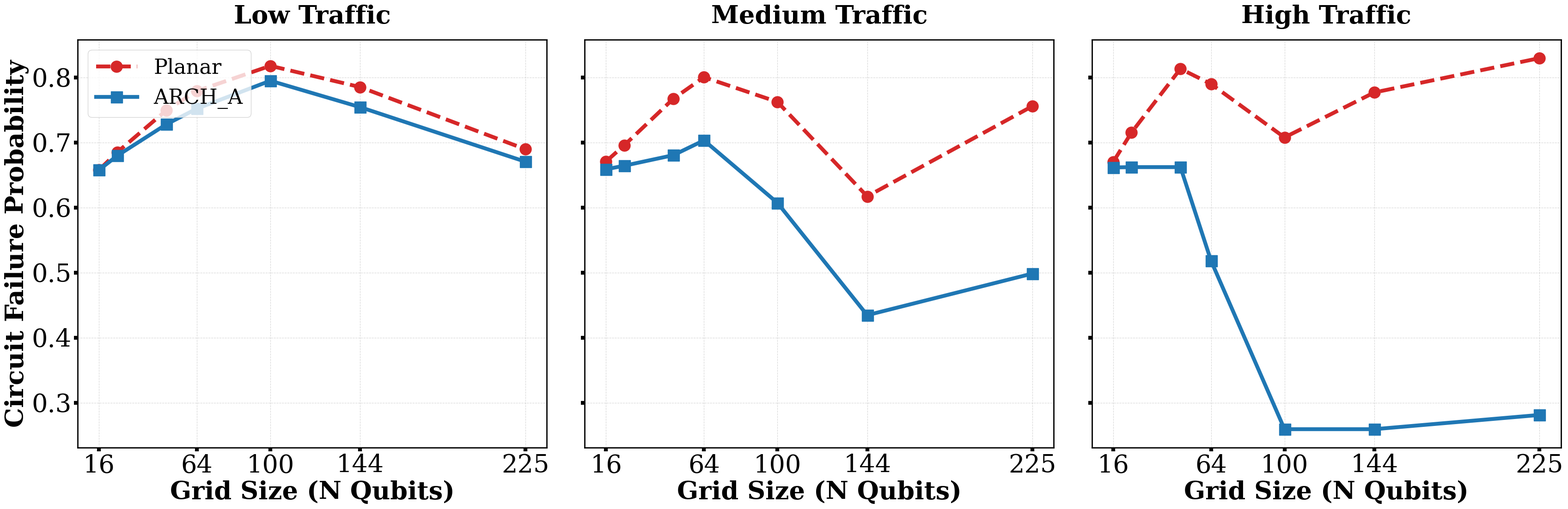

Write the Python code that produced this figure.
import matplotlib.pyplot as plt
import pandas as pd
import numpy as np
import os

# ================== HPCA/ISCA PUBLICATION STYLE ==================
plt.rcParams.update({
    "font.family": "serif",
    "font.size": 39,
    "axes.titlesize": 39,
    "axes.labelsize": 39,
    "axes.labelweight": "bold",
    "axes.titleweight": "bold",
    "axes.linewidth": 2.0,
    "xtick.labelsize": 39,
    "ytick.labelsize": 39,
    "xtick.major.size": 6,
    "xtick.major.width": 6,
    "ytick.major.size": 6,
    "ytick.major.width": 6,
    "figure.figsize": (15, 15),
    "savefig.dpi": 300,
    "pdf.fonttype": 42,
    "ps.fonttype": 42,
    "text.usetex": False
})

# ================== 1. DATASET ==================
data = [
    ["bench_n100_l100_p10", 244, 215], ["bench_n100_l10_p10", 22, 19],
    ["bench_n100_l10_p50", 26, 13],    ["bench_n100_l10_p90", 41, 10],
    ["bench_n100_l50_p10", 118, 101],  ["bench_n100_l50_p50", 136, 74],
    ["bench_n144_l10_p10", 29, 25],    ["bench_n144_l10_p50", 32, 19],
    ["bench_n144_l10_p90", 50, 10],    ["bench_n144_l50_p10", 151, 132],
    ["bench_n16_l100_p10", 96, 96],    ["bench_n16_l100_p50", 105, 98],
    ["bench_n16_l100_p90", 101, 99],   ["bench_n16_l10_p10", 10, 10],
    ["bench_n16_l10_p50", 10, 10],     ["bench_n16_l10_p90", 11, 10],
    ["bench_n16_l50_p10", 49, 49],     ["bench_n16_l50_p50", 53, 49],
    ["bench_n16_l50_p90", 50, 50],     ["bench_n225_l10_p10", 39, 37],
    ["bench_n225_l10_p50", 47, 23],     ["bench_n225_l10_p90", 59, 11],
    ["bench_n25_l100_p10", 113, 104],  ["bench_n25_l100_p50", 119, 100],
    ["bench_n25_l100_p90", 128, 100],  ["bench_n25_l10_p10", 10, 11],
    ["bench_n25_l10_p50", 11, 10],     ["bench_n25_l10_p90", 13, 10],
    ["bench_n25_l50_p10", 59, 54],     ["bench_n25_l50_p50", 60, 51],
    ["bench_n25_l50_p90", 62, 50],     ["bench_n49_l100_p10", 158, 144],
    ["bench_n49_l100_p50", 171, 111],  ["bench_n49_l100_p90", 211, 100],
    ["bench_n49_l10_p10", 15, 13],     ["bench_n49_l10_p50", 16, 11],
    ["bench_n49_l10_p90", 22, 10],     ["bench_n49_l50_p10", 75, 69],
    ["bench_n49_l50_p50", 87, 53],     ["bench_n49_l50_p90", 106, 50],
    ["bench_n64_l100_p10", 182, 165],  ["bench_n64_l100_p50", 211, 120],
    ["bench_n64_l10_p10", 18, 15],     ["bench_n64_l10_p50", 20, 12],
    ["bench_n64_l10_p90", 30, 10],     ["bench_n64_l50_p10", 86, 77],
    ["bench_n64_l50_p50", 101, 60],    ["bench_n64_l50_p90", 143, 50]
]

df = pd.DataFrame(data, columns=["Name", "NO_HBM", "ARCH_A"])

def parse_name(name):
    parts = name.split('_')
    n = int(parts[1].replace('n', ''))
    p = int(parts[3].replace('p', ''))
    return n, p

df[['N', 'P']] = df['Name'].apply(lambda x: pd.Series(parse_name(x)))

# ================== 2. RELIABILITY PARAMETERS ==================
# Adjust these based on your target technology
P_PHYS = 1e-3   # Physical error rate (0.01%)
P_TH = 0.01     # Surface code threshold (1%)
D = 7           # Code distance
SCALE = 10000   # Cycle multiplier (1 unit in data = 10k physical cycles)

# Logical error per cycle: P_L = 0.1 * (p_phys/p_th)^((d+1)/2)
PL = 0.03 * (P_PHYS / P_TH)**((D + 1) / 2)

# Calculate Failure Prob: 1 - exp(-TotalCycles * P_L)
df['Fail_2D'] = 1 - np.exp(-df['NO_HBM'] * SCALE * PL)
df['Fail_3D'] = 1 - np.exp(-df['ARCH_A'] * SCALE * PL)

# ================== 3. PLOTTING ==================
fig, axes = plt.subplots(1, 3, figsize=(35, 12), sharey=True)
probabilities = [10, 50, 90]
titles = ["Low Traffic", "Medium Traffic", "High Traffic"]
color_2d = '#d62728' # Red
color_3d = '#1f77b4' # Blue

for i, p in enumerate(probabilities):
    ax = axes[i]
    # Aggregate by Grid Size N for the current Traffic Density P
    subset = df[df['P'] == p].groupby('N').mean(numeric_only=True)
    
    # 2D Planar Baseline
    ax.plot(subset.index, subset['Fail_2D'], marker='o', linestyle='--', 
            color=color_2d, linewidth=6, markersize=18, label='Planar')
    
    # 3D New Architecture
    ax.plot(subset.index, subset['Fail_3D'], marker='s', linestyle='-', 
            color=color_3d, linewidth=6, markersize=18, label='ARCH_A')
    
    ax.set_title(titles[i], pad=25, fontweight='bold')
    ax.set_xlabel("Grid Size (N Qubits)")
    ax.grid(True, linestyle='--', alpha=0.5)
    ax.set_xticks([16, 64, 100, 144, 225])
    
    if i == 0:
        ax.set_ylabel("Circuit Failure Probability")
        ax.legend(frameon=True, loc='upper left', fontsize=32)

plt.tight_layout()
plt.savefig('reliability_by_density.pdf', bbox_inches='tight')

# ================== 4. TERMINAL SUMMARY ==================
print("="*60)
print("RELIABILITY EVALUATION SUMMARY")
print("="*60)
print(f"Physical Error Rate: {P_PHYS}")
print(f"Code Distance (d):   {D}")
print(f"Logical Error/Cycle: {PL:.2e}")
print("-"*60)
for p in probabilities:
    p_fail_2d = df[df['P'] == p]['Fail_2D'].mean()
    p_fail_3d = df[df['P'] == p]['Fail_3D'].mean()
    improvement = (p_fail_2d / p_fail_3d) if p_fail_3d > 0 else 1
    print(f"Traffic {p}%: Planar Fail={p_fail_2d:.4f}, ARCH_A Fail={p_fail_3d:.4f} ({improvement:.2f}x better)")
print("="*60)
print("[✓] Plot saved as: reliability_by_density.pdf")
